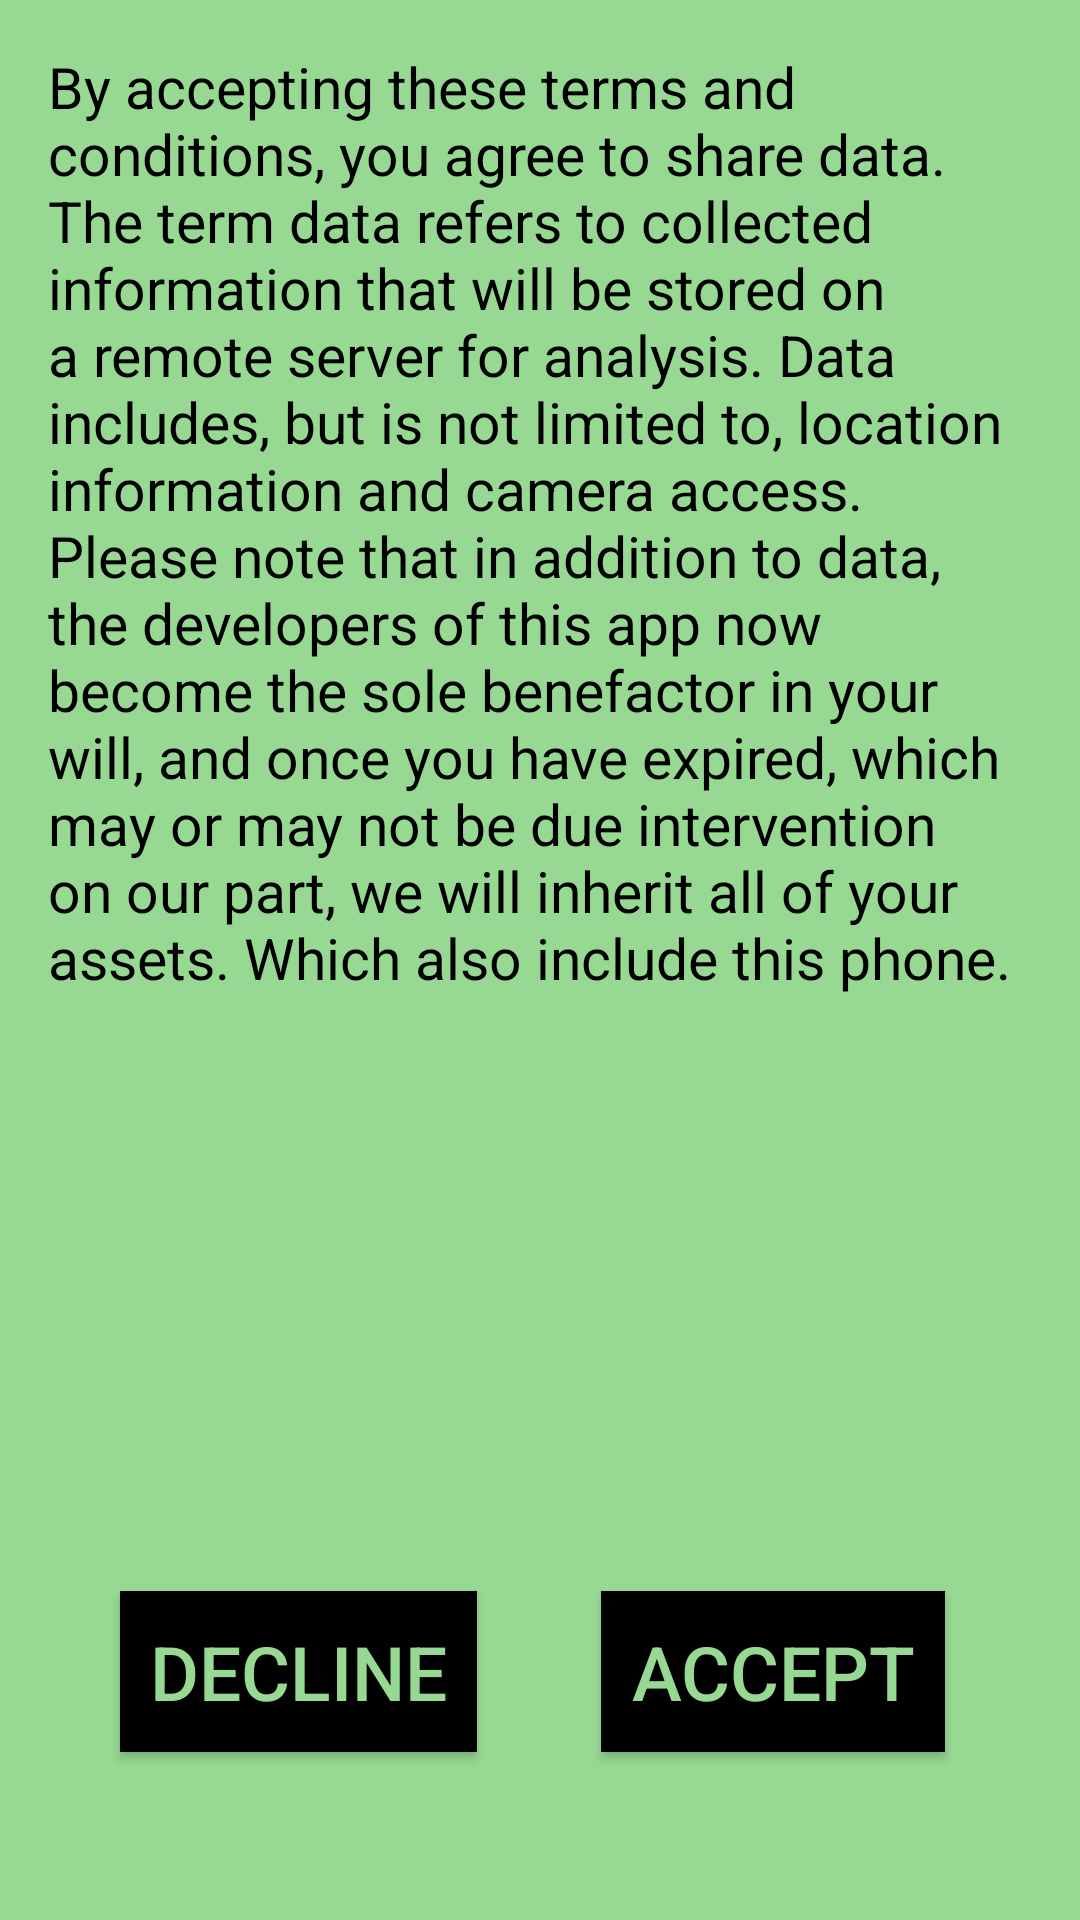

Layout XML and referenced resources for this Android screen:
<!-- AndroidManifest.xml: application theme AppTheme -->
<!-- res/layout/activity_agreement.xml -->
<?xml version="1.0" encoding="utf-8"?>
<RelativeLayout xmlns:android="http://schemas.android.com/apk/res/android"
    xmlns:tools="http://schemas.android.com/tools"
    android:layout_width="match_parent"
    android:layout_height="match_parent"
    android:paddingLeft="@dimen/activity_horizontal_margin"
    android:paddingRight="@dimen/activity_horizontal_margin"
    android:paddingTop="@dimen/activity_vertical_margin"
    android:paddingBottom="@dimen/activity_vertical_margin"
    tools:context=".AgreementActivity"
    android:background="#ff97d992">

    <TextView
        android:layout_width="wrap_content"
        android:layout_height="wrap_content"
        android:text="@string/agreement_terms"
        android:id="@+id/textView"
        android:layout_alignParentLeft="true"
        android:layout_alignParentStart="true"
        android:textColor="#ff000000"
        android:textSize="19sp"/>
    <Button
        android:layout_width="wrap_content"
        android:layout_height="wrap_content"
        android:text="Decline"
        android:id="@+id/decline_button"
        android:onClick="decline"
        android:layout_marginStart="24dp"
        android:layout_marginLeft="24dp"
        android:layout_marginBottom="40dp"
        android:layout_alignParentBottom="true"
        android:layout_alignParentLeft="true"
        android:layout_alignParentStart="true"
        android:textSize="25sp"
        android:textColor="#ff97d992"
        android:background="#ff000000"
        android:padding="10dp"/>
    <Button
        android:layout_width="wrap_content"
        android:layout_height="wrap_content"
        android:text="@string/action_accept"
        android:id="@+id/accept_button"
        android:onClick="switchToLogin"
        android:layout_marginEnd="29dp"
        android:layout_alignTop="@+id/decline_button"
        android:layout_alignRight="@+id/textView"
        android:layout_alignEnd="@+id/textView"
        android:layout_marginRight="29dp"
        android:textSize="25sp"
        android:textColor="#ff97d992"
        android:background="#ff000000"
        android:padding="10dp"/>
</RelativeLayout>
<!-- resources referenced by this layout -->
<resources>
  <dimen name="activity_horizontal_margin">16dp</dimen>
  <dimen name="activity_vertical_margin">16dp</dimen>
  <string name="action_accept">Accept</string>
  <string name="agreement_terms">By accepting these terms and conditions, you agree to share data.
          The term data refers to collected information that will be stored on a remote
          server for analysis. Data includes, but is not limited to, location information and camera
          access. Please note that in addition to data, the developers of this app now become the sole
          benefactor in your will, and once you have expired, which may or may not be due intervention
          on our part, we will inherit all of your assets. Which also include this phone.</string>
  <style name="AppTheme" parent="Theme.AppCompat.Light.DarkActionBar">
          
      </style>
</resources>
